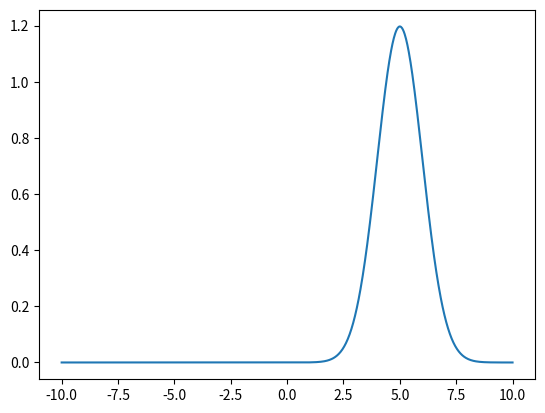

Generate this figure with matplotlib:
import matplotlib.pyplot as plt
import numpy as np

fe = 3
sigma = 1
mu = 5
t = np.linspace(-10,10,1000)
p = fe / np.sqrt(2*np.pi*sigma**2) * np.exp(-((t-mu)**2/(2*sigma**2)))

plt.plot(t,p)
np.diff(t).size
x = p*np.diff(t)[0]
x.sum()
